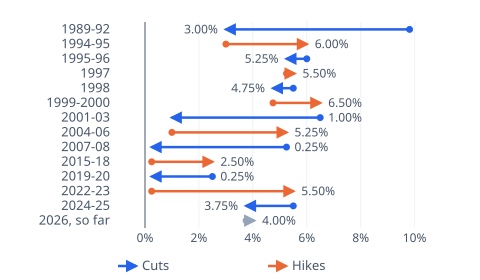

The data file committed next to this chart (first rows):
row, from, to
1989-92, 0.09813, 0.03
1994-95, 0.03, 0.06
1995-96, 0.06, 0.0525
1997, 0.0525, 0.055
1998, 0.055, 0.0475
1999-2000, 0.0475, 0.065
2001-03, 0.065, 0.01
2004-06, 0.01, 0.0525
2007-08, 0.0525, 0.0025
2015-18, 0.0025, 0.025
2019-20, 0.025, 0.0025
2022-23, 0.0025, 0.055
2024-25, 0.055, 0.0375
2026, so far, 0.0375, 0.04
